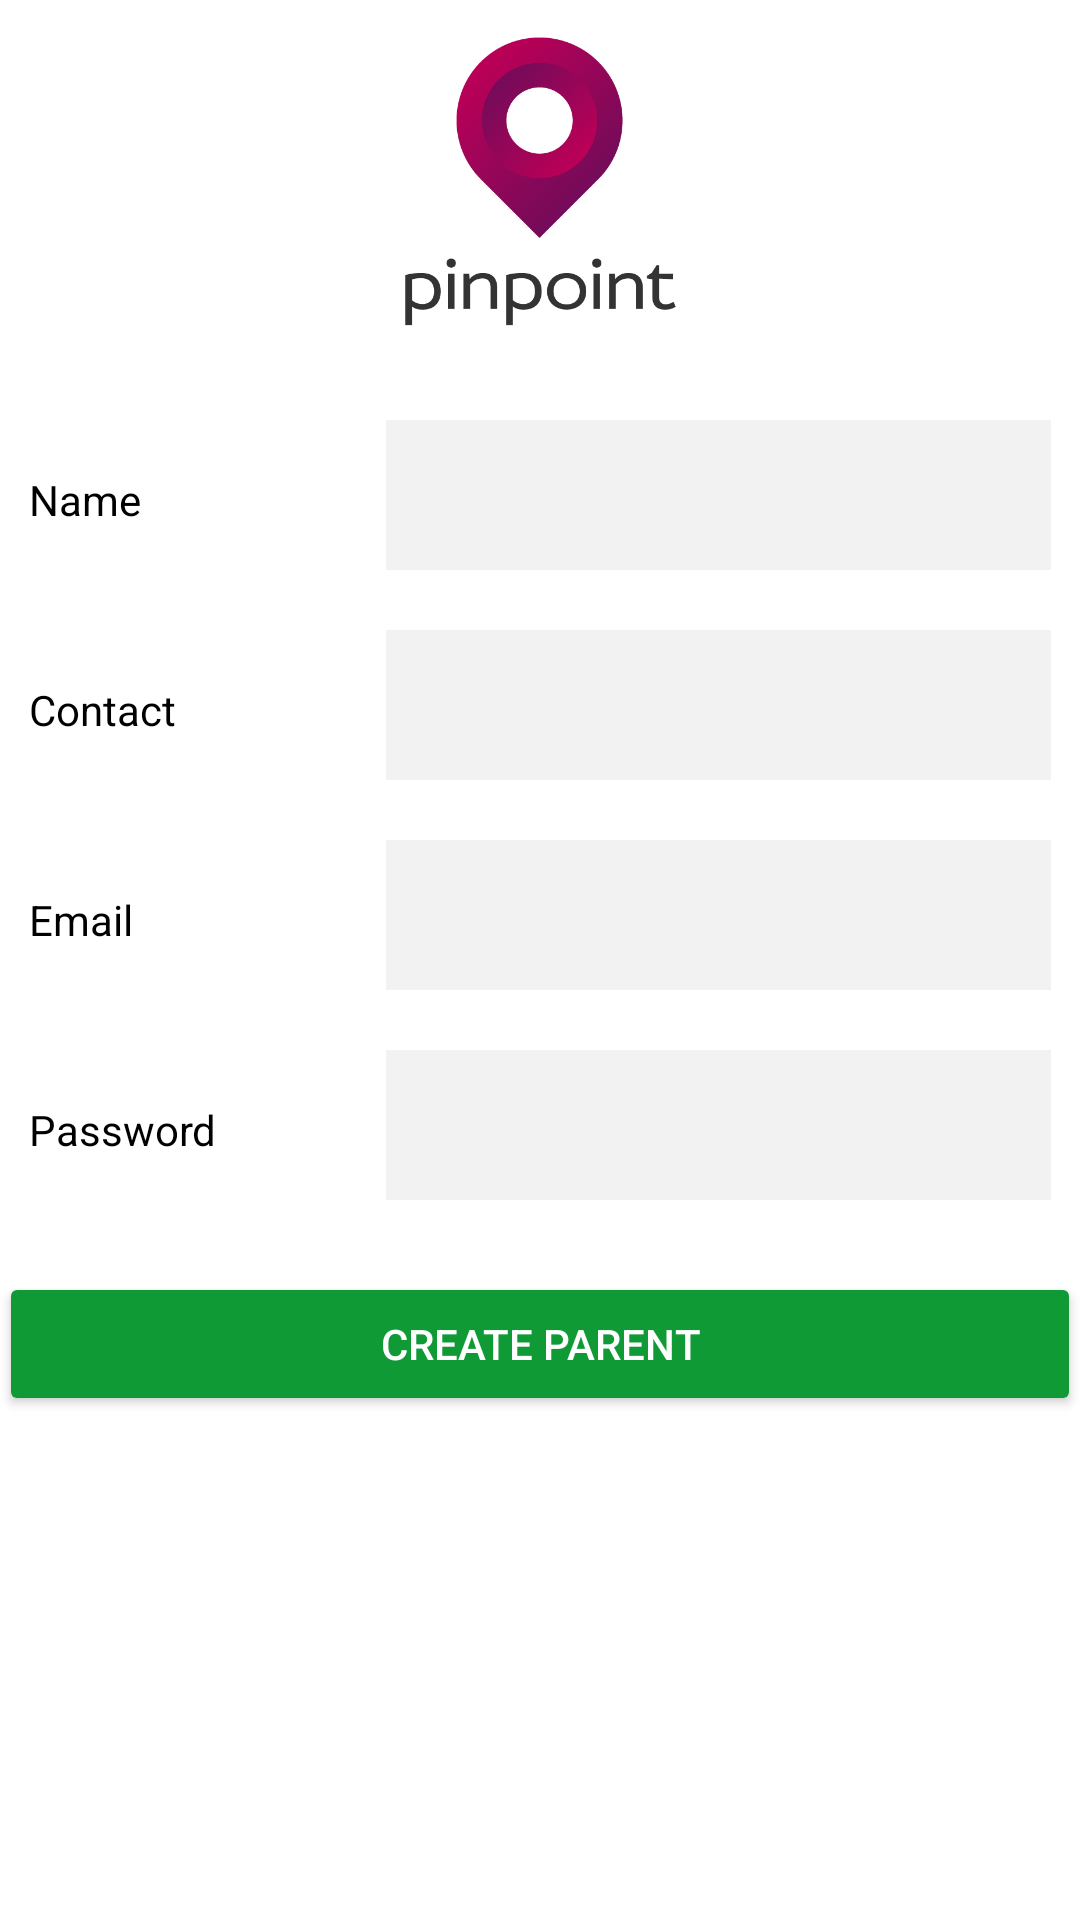

Produce the Android XML layout that renders to this screen, including the resource entries it uses.
<!-- AndroidManifest.xml: application theme AppTheme -->
<!-- res/layout/activity_create_customer.xml -->
<LinearLayout xmlns:android="http://schemas.android.com/apk/res/android"
    xmlns:tools="http://schemas.android.com/tools"
    android:layout_width="match_parent"
    android:layout_height="match_parent"
    android:background="@color/white"
    android:orientation="vertical"
    android:paddingLeft="@dimen/activity_horizontal_margin"
    android:paddingTop="@dimen/activity_vertical_margin"
    android:paddingRight="@dimen/activity_horizontal_margin"
    android:paddingBottom="@dimen/activity_vertical_margin"
    tools:context=".CreateCustomer">


    <LinearLayout
        android:layout_width="match_parent"
        android:layout_height="match_parent"
        android:orientation="vertical">

        <ImageView
            android:layout_width="wrap_content"
            android:layout_height="100dp"
            android:layout_gravity="center_horizontal"
            android:layout_marginBottom="10dp"
            android:layout_marginTop="10dp"
            android:src="@drawable/pinpoint" />



        

        <LinearLayout
            android:id="@+id/firstLayout"
            android:layout_width="match_parent"
            android:layout_height="wrap_content"
            android:layout_marginTop="20dp"
            android:orientation="horizontal"
            android:weightSum="2">

            

            <TextView
                android:layout_width="0dp"
                android:layout_height="50dp"
                android:layout_marginRight="10dp"
                android:layout_weight="0.7"
                android:gravity="center_vertical"
                android:paddingLeft="10dp"
                android:text="Name"
                android:textColor="@color/black" />

            <EditText
                android:id="@+id/custName"
                android:layout_width="0dp"
                android:layout_height="50dp"
                android:layout_marginRight="10dp"
                android:layout_weight="1.3"
                android:background="@color/editTextBack"
                android:gravity="center_vertical"
                android:paddingLeft="10dp"
                android:textColor="@color/black" />
        </LinearLayout>
        <LinearLayout
            android:id="@+id/secondLayout"
            android:layout_width="match_parent"
            android:layout_height="wrap_content"
            android:layout_marginTop="20dp"
            android:orientation="horizontal"
            android:weightSum="2">

            

            <TextView
                android:layout_width="0dp"
                android:layout_height="50dp"
                android:layout_marginRight="10dp"
                android:layout_weight="0.7"
                android:gravity="center_vertical"
                android:paddingLeft="10dp"
                android:text="Contact"
                android:textColor="@color/black" />

            <EditText
                android:id="@+id/contact"
                android:layout_width="0dp"
                android:layout_height="50dp"
                android:layout_marginRight="10dp"
                android:layout_weight="1.3"
                android:background="@color/editTextBack"
                android:gravity="center_vertical"
                android:paddingLeft="10dp"
                android:textColor="@color/black" />
        </LinearLayout>
        

        <LinearLayout
            android:id="@+id/thirdLayout"
            android:layout_width="match_parent"
            android:layout_height="wrap_content"
            android:layout_marginTop="20dp"
            android:orientation="horizontal"
            android:weightSum="2">

            

            <TextView
                android:layout_width="0dp"
                android:layout_height="50dp"
                android:layout_marginRight="10dp"
                android:layout_weight="0.7"
                android:gravity="center_vertical"
                android:paddingLeft="10dp"
                android:text="Email"
                android:textColor="@color/black" />

            <EditText
                android:id="@+id/email"
                android:layout_width="0dp"
                android:layout_height="50dp"
                android:layout_marginRight="10dp"
                android:layout_weight="1.3"
                android:background="@color/editTextBack"
                android:gravity="center_vertical"
                android:paddingLeft="10dp"
                android:textColor="@color/black" />
        </LinearLayout>
        

        <LinearLayout
            android:id="@+id/fourthLayout"
            android:layout_width="match_parent"
            android:layout_height="wrap_content"
            android:layout_marginTop="20dp"
            android:orientation="horizontal"
            android:weightSum="2">

            

            <TextView
                android:layout_width="0dp"
                android:layout_height="50dp"
                android:layout_marginRight="10dp"
                android:layout_weight="0.7"
                android:gravity="center_vertical"
                android:paddingLeft="10dp"
                android:text="Password"
                android:textColor="@color/black" />

            <EditText
                android:id="@+id/password"
                android:layout_width="0dp"
                android:layout_height="50dp"
                android:layout_marginRight="10dp"
                android:layout_weight="1.3"
                android:background="@color/editTextBack"
                android:gravity="center_vertical"
                android:paddingLeft="10dp"
                android:textColor="@color/black" />
        </LinearLayout>
        



        <LinearLayout
            android:id="@+id/BtnsLayout"
            android:layout_width="match_parent"
            android:layout_height="wrap_content"
            android:orientation="horizontal"
            android:layout_marginTop="24dp"
            android:weightSum="1">

            

            <androidx.appcompat.widget.AppCompatButton
                android:id="@+id/btn_create"
                android:layout_width="wrap_content"
                android:layout_height="wrap_content"
                android:layout_weight="1"
                android:padding="12dp"
                android:text="Create Parent"
                android:textColor="@color/white"
                android:backgroundTint="@color/greenColor"/>

        </LinearLayout>


        </LinearLayout>

</LinearLayout>
<!-- resources referenced by this layout -->
<resources>
  <color name="black">#000000</color>
  <color name="editTextBack">#f2f2f2</color>
  <color name="greenColor">#109a35</color>
  <color name="white">#FFFFFF</color>
  <!-- drawable pinpoint: png bitmap (drawable, 25790 bytes) -->
  <style name="AppTheme" parent="Theme.AppCompat.Light.DarkActionBar">
          
      </style>
</resources>
